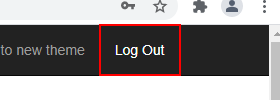
Task: 2nd exercise using REFramework from UiPath academy courses
Workflow: Login to ACME

Step 1 [catch]: click on the link 'Log Out'

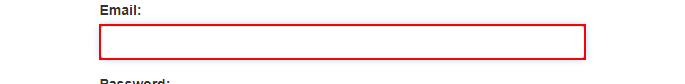
Step 2: type [username] into the text box

Step 3: type a value into the text box (no picture)

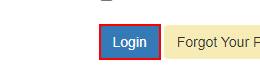
Step 4: click on the button
